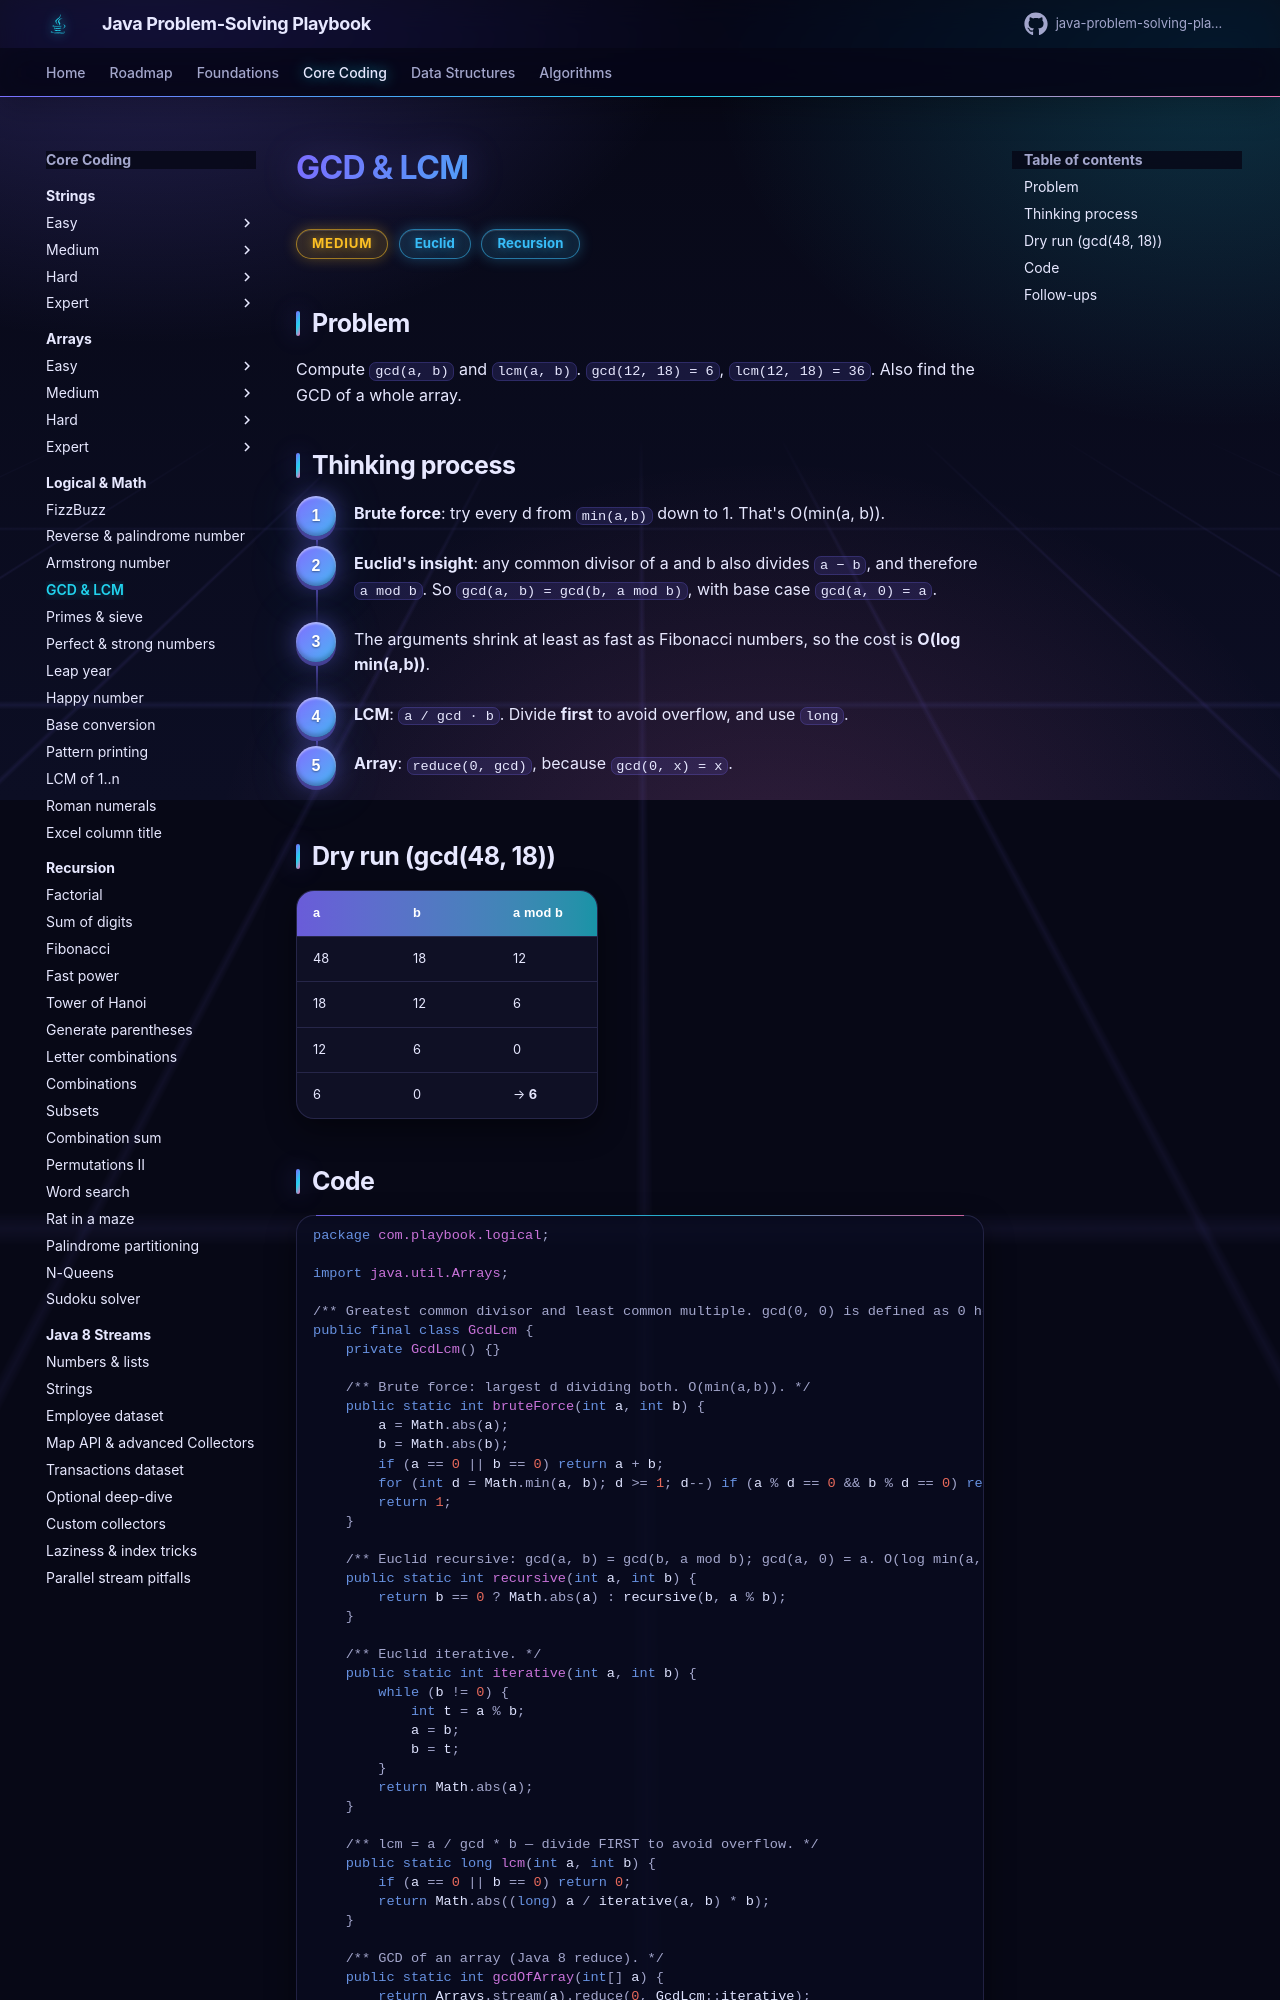

repository: khiruashish/java-problem-solving-playbook · page: 03-logical/gcd-lcm/index.html · generator: mkdocs

# GCD & LCM

<span class="badge medium">Medium</span> <span class="badge tag">Euclid</span> <span class="badge tag">Recursion</span>

## Problem
Compute `gcd(a, b)` and `lcm(a, b)`. `gcd(12, 18) = 6`, `lcm(12, 18) = 36`. Also find the GCD of a whole array.

## Thinking process
<div class="steps" markdown>

1. **Brute force**: try every d from `min(a,b)` down to 1. That's O(min(a, b)).
2. **Euclid's insight**: any common divisor of a and b also divides `a − b`, and therefore `a mod b`.
   So `gcd(a, b) = gcd(b, a mod b)`, with base case `gcd(a, 0) = a`.
3. The arguments shrink at least as fast as Fibonacci numbers, so the cost is **O(log min(a,b))**.
4. **LCM**: `a / gcd · b`. Divide **first** to avoid overflow, and use `long`.
5. **Array**: `reduce(0, gcd)`, because `gcd(0, x) = x`.

</div>

## Dry run (gcd(48, 18))
| a | b | a mod b |
|---|---|---------|
| 48 | 18 | 12 |
| 18 | 12 | 6 |
| 12 | 6 | 0 |
| 6 | 0 | → **6** |
